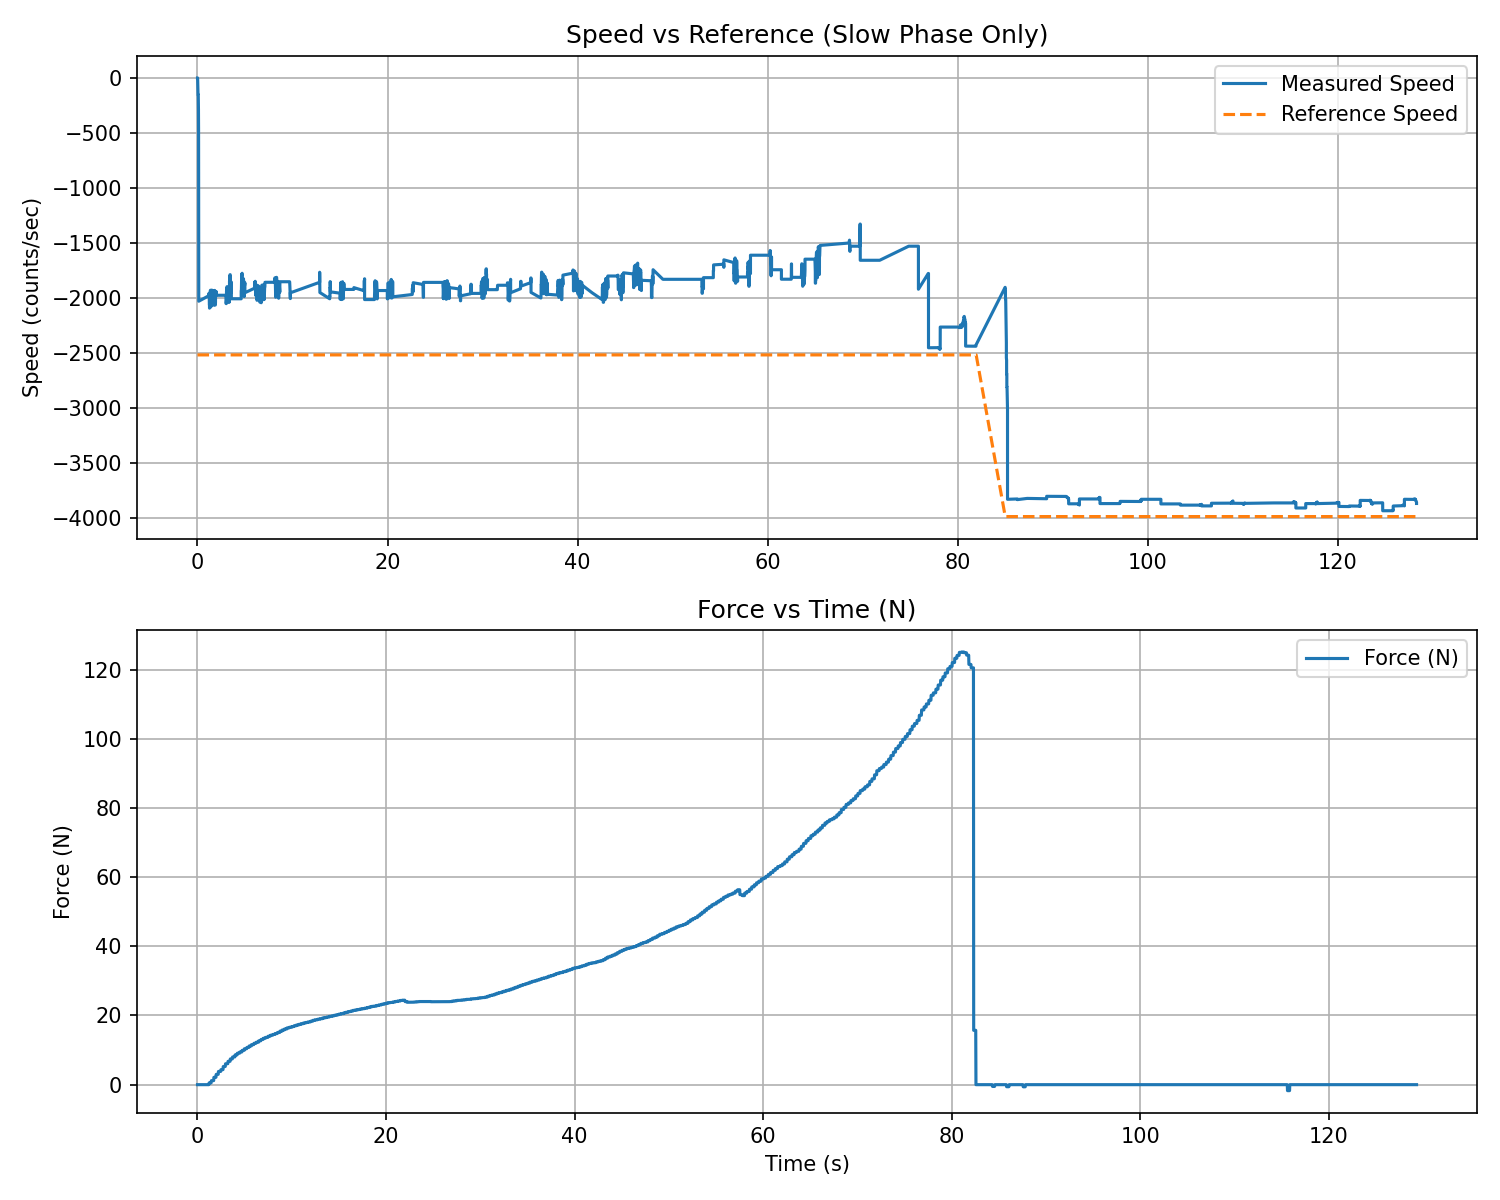

Data behind this chart, as committed beside it:
t_rel_s, force_N, force_kgf
0.02257, -0.000000, -0.000000
0.04705, -0.000000, -0.000000
0.07132, -0.000000, -0.000000
0.09567, -0.000000, -0.000000
0.1198, -0.000000, -0.000000
0.1438, -0.000000, -0.000000
0.1679, -0.000000, -0.000000
0.192, -0.000000, -0.000000
0.2161, -0.000000, -0.000000
0.2402, -0.000000, -0.000000
0.2644, -0.000000, -0.000000
0.2885, -0.000000, -0.000000
0.3126, -0.000000, -0.000000
0.3368, -0.000000, -0.000000
0.3609, -0.000000, -0.000000
0.3852, -0.000000, -0.000000
0.4093, -0.000000, -0.000000
0.4335, -0.000000, -0.000000
0.4575, -0.000000, -0.000000
0.4816, -0.000000, -0.000000
0.5056, -0.000000, -0.000000
0.5296, -0.000000, -0.000000
0.5536, -0.000000, -0.000000
0.5777, -0.000000, -0.000000
0.6018, -0.000000, -0.000000
0.6259, -0.000000, -0.000000
0.65, -0.000000, -0.000000
0.6742, -0.000000, -0.000000
0.6984, -0.000000, -0.000000
0.7225, -0.000000, -0.000000
0.7465, -0.000000, -0.000000
0.7706, -0.000000, -0.000000
0.7947, -0.000000, -0.000000
0.8187, -0.000000, -0.000000
0.8428, -0.000000, -0.000000
0.8669, -0.000000, -0.000000
0.8909, -0.000000, -0.000000
0.9151, -0.000000, -0.000000
0.9391, -0.000000, -0.000000
0.9632, -0.000000, -0.000000
0.9873, -0.000000, -0.000000
1.011, 0.000000, 0.000000
1.036, 0.000000, 0.000000
1.06, 0.000000, 0.000000
1.084, 0.000000, 0.000000
1.108, 0.000000, 0.000000
1.132, 0.000000, 0.000000
1.156, 0.000000, 0.000000
1.18, 0.000000, 0.000000
1.205, 0.000000, 0.000000
1.229, 0.000000, 0.000000
1.253, 0.5167, 0.05269
1.277, 0.5167, 0.05269
1.302, 0.5167, 0.05269
1.326, 0.5167, 0.05269
1.35, 0.5167, 0.05269
1.374, 0.5167, 0.05269
1.398, 0.5167, 0.05269
1.422, 0.5167, 0.05269
1.447, 0.5167, 0.05269
... 5,303 more rows
